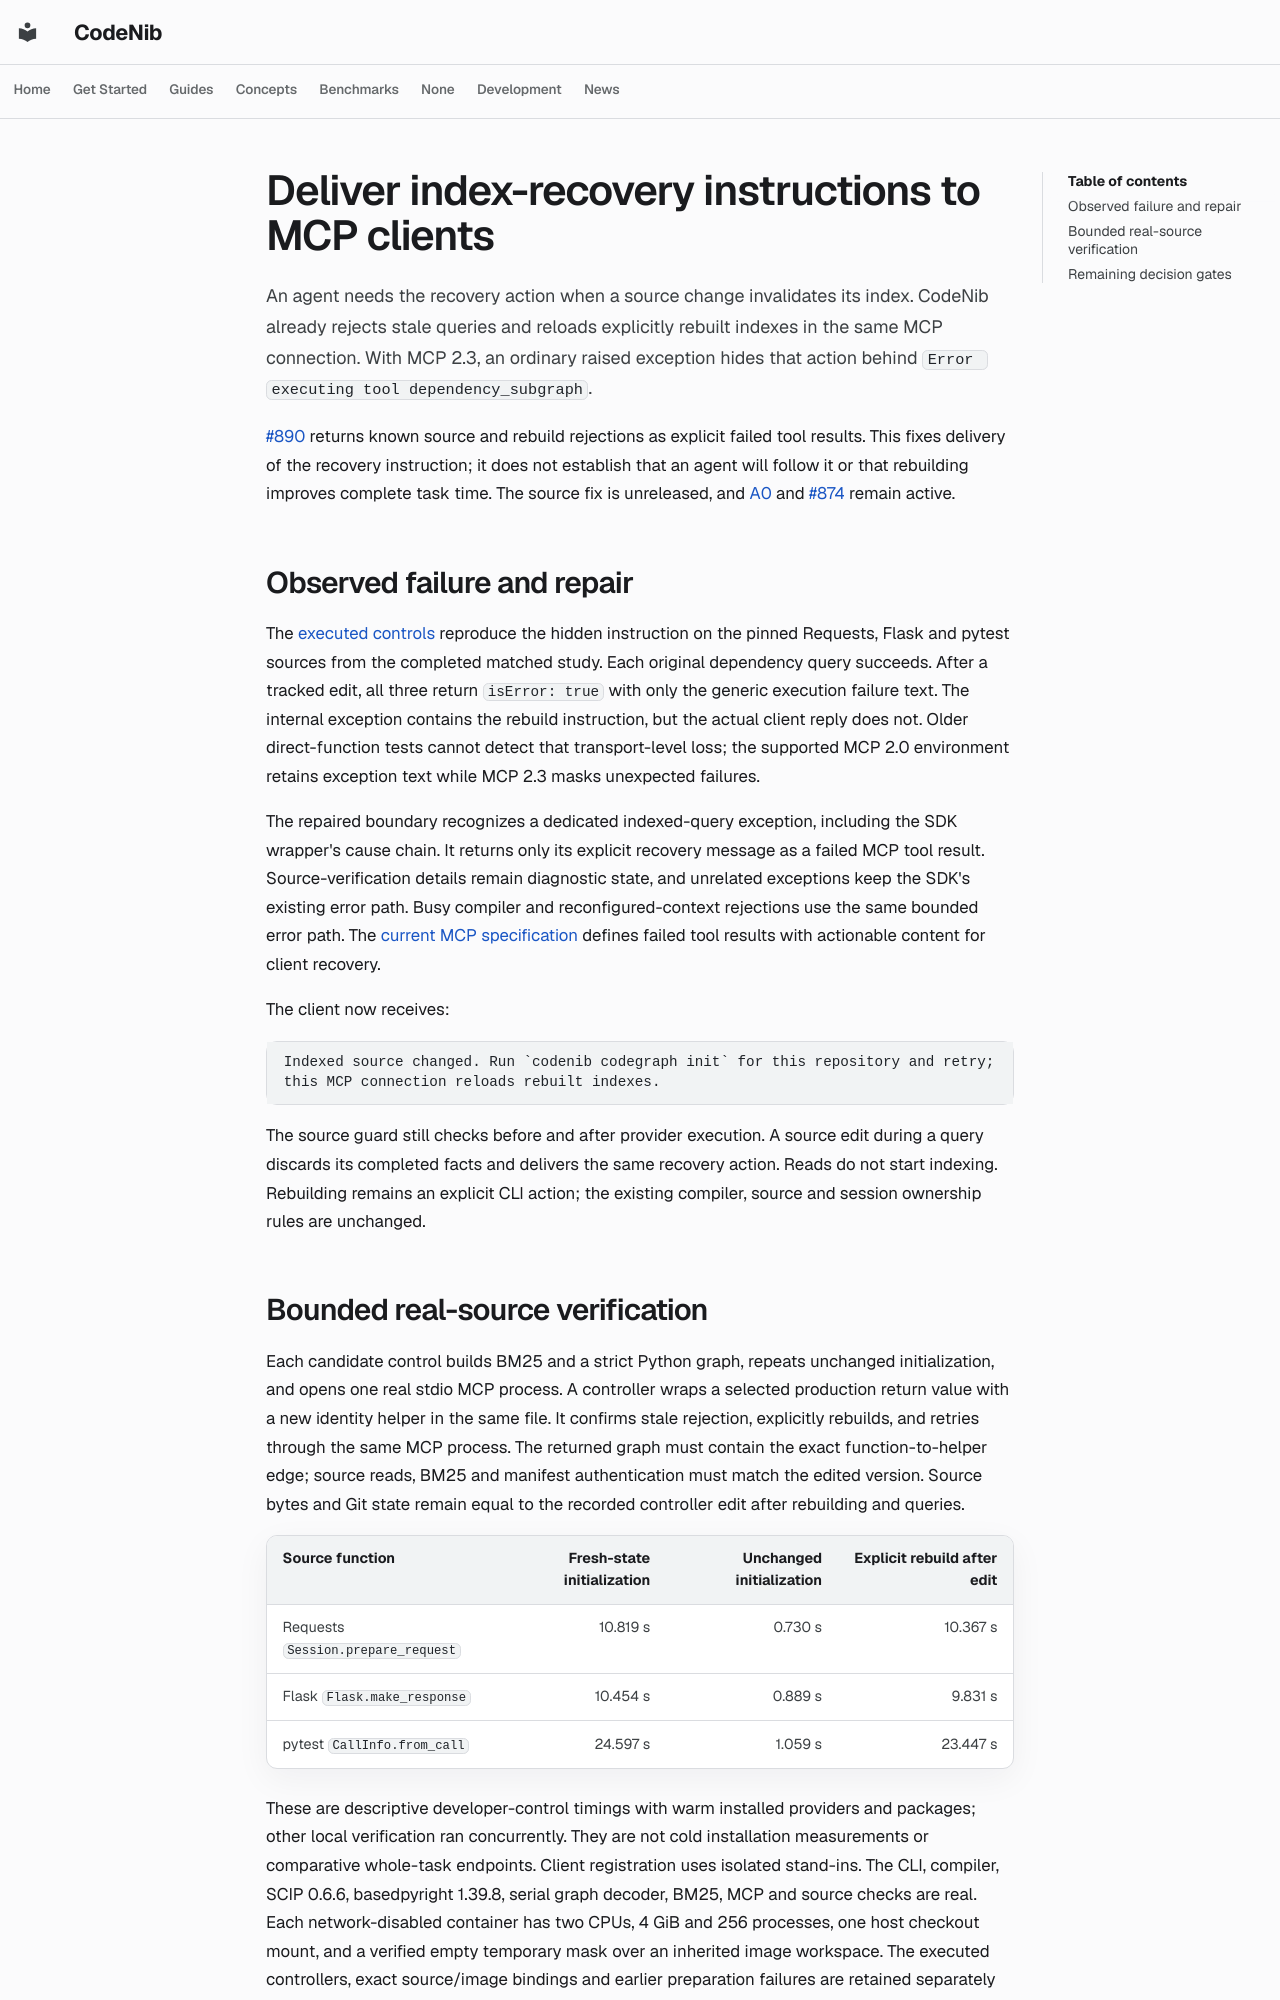

repository: sysevol-ai/CodeNib · page: experiments/codegraph_mcp_recovery/index.html · generator: mkdocs

<!--
SPDX-FileCopyrightText: 2025-2026 CodeNib Contributors

SPDX-License-Identifier: Apache-2.0
-->

# Deliver index-recovery instructions to MCP clients

An agent needs the recovery action when a source change invalidates its index.
CodeNib already rejects stale queries and reloads explicitly rebuilt indexes
in the same MCP connection. With MCP 2.3, an ordinary raised exception hides
that action behind `Error executing tool dependency_subgraph`.

[#890](https://github.com/sysevol-ai/CodeNib/pull/890) returns known source and
rebuild rejections as explicit failed tool results.
This fixes delivery of the recovery instruction; it does not establish that an
agent will follow it or that rebuilding improves complete task time. The source
fix is unreleased, and [A0](../adoption_roadmap.md) and
[#874](https://github.com/sysevol-ai/CodeNib/issues/874) remain active.

## Observed failure and repair

The [executed controls](codegraph_mcp_recovery_2026_10_28.json) reproduce the
hidden instruction on the pinned Requests, Flask and pytest sources from the
completed matched study. Each original dependency query succeeds. After a
tracked edit, all three return `isError: true` with only the generic execution
failure text. The internal exception contains the rebuild instruction, but
the actual client reply does not. Older direct-function tests cannot detect
that transport-level loss; the supported MCP 2.0 environment retains exception
text while MCP 2.3 masks unexpected failures.

The repaired boundary recognizes a dedicated indexed-query exception, including
the SDK wrapper's cause chain. It returns only its explicit recovery message
as a failed MCP tool result. Source-verification details remain diagnostic
state, and unrelated exceptions keep the SDK's existing error path. Busy
compiler and reconfigured-context rejections use the same bounded error path.
The [current MCP specification](https://modelcontextprotocol.io/specification/2026-07-28/server/tools#error-handling)
defines failed tool results with actionable content for client recovery.

The client now receives:

```text
Indexed source changed. Run `codenib codegraph init` for this repository and retry;
this MCP connection reloads rebuilt indexes.
```

The source guard still checks before and after provider execution. A source
edit during a query discards its completed facts and delivers the same recovery
action. Reads do not start indexing. Rebuilding remains an explicit CLI action;
the existing compiler, source and session ownership rules are unchanged.
